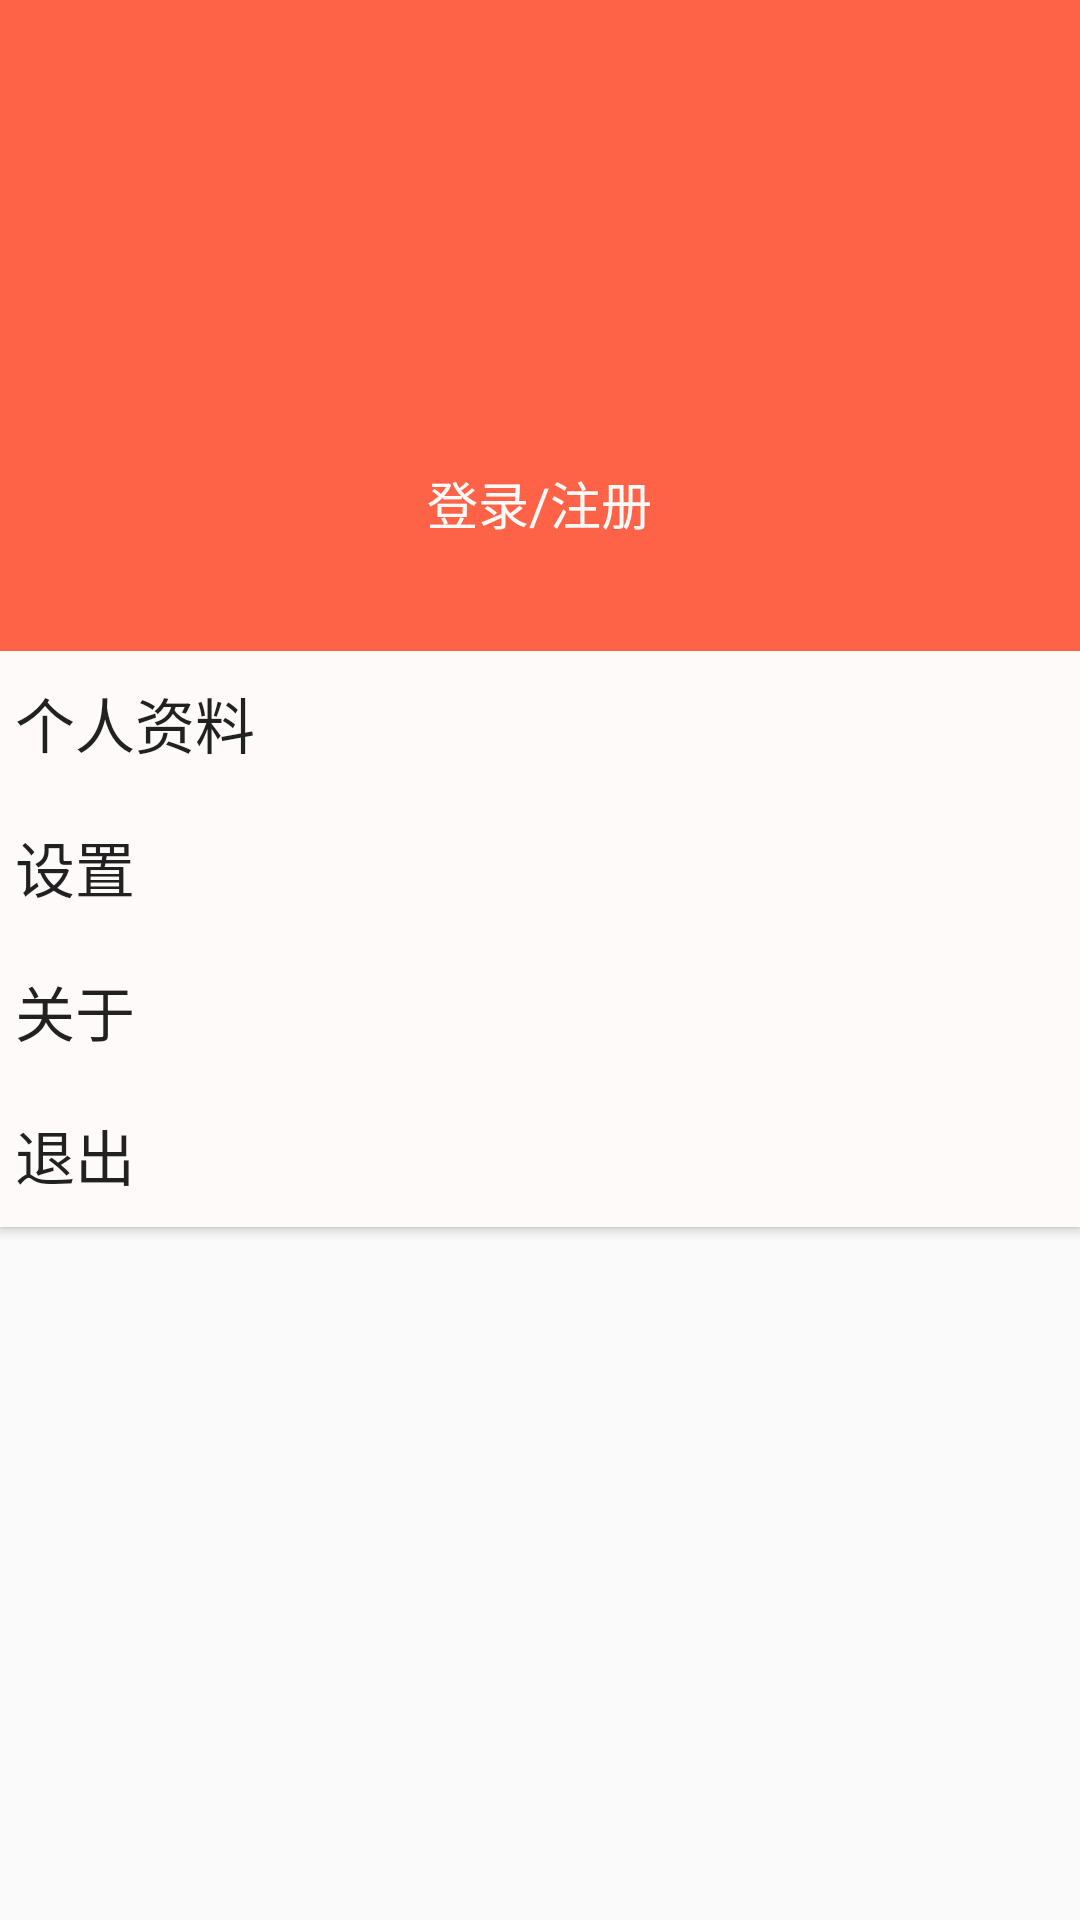

Produce the Android XML layout that renders to this screen, including the resource entries it uses.
<!-- AndroidManifest.xml: application theme AppTheme -->
<!-- res/layout/fragment_fragment_c.xml -->
<?xml version="1.0" encoding="utf-8"?>
<FrameLayout xmlns:android="http://schemas.android.com/apk/res/android"
    xmlns:tools="http://schemas.android.com/tools"
    android:layout_width="match_parent"
    android:layout_height="match_parent"
    tools:context=".ui.FragmentC">

    <LinearLayout
        android:layout_width="match_parent"
        android:layout_height="match_parent"
        android:orientation="vertical">

        <RelativeLayout
            android:layout_width="match_parent"
            android:layout_height="217dp"
            android:background="@color/tomato"
            tools:layout_editor_absoluteX="16dp"
            tools:layout_editor_absoluteY="0dp"
            tools:ignore="MissingConstraints">

            <ImageView
                android:id="@+id/h_back"
                android:layout_width="match_parent"
                android:layout_height="200dp" />

            <ImageView
                android:id="@+id/h_head"
                android:layout_width="80dp"
                android:layout_height="80dp"
                android:layout_centerHorizontal="true"
                android:layout_marginTop="67dp"
                android:layout_marginEnd="140dp"
                android:background="@drawable/my_user_default" />

            <RelativeLayout
                android:layout_width="match_parent"
                android:layout_height="wrap_content"
                android:layout_alignBottom="@id/h_back"
                android:layout_marginBottom="20dp"
                android:orientation="horizontal">

                <TextView
                    android:id="@+id/user_name"
                    android:layout_width="wrap_content"
                    android:layout_height="wrap_content"
                    android:layout_centerHorizontal="true"
                    android:text="登录/注册"
                    android:textColor="@color/white"
                    android:textSize="17sp" />
            </RelativeLayout>

        </RelativeLayout>
        <LinearLayout
            android:layout_width="match_parent"
            android:layout_height="match_parent"
            android:orientation="vertical">
            <Button
                android:id="@+id/usr_info"
                android:background="@color/white"
                android:layout_width="match_parent"
                android:layout_height="wrap_content"
                android:padding="5dp"
                android:drawableRight="@mipmap/right"
                android:text="个人资料"
                android:textSize="20dp"
                android:gravity="center_vertical"/>
            <Button
                android:background="@color/white"
                android:layout_width="match_parent"
                android:layout_height="wrap_content"
                android:padding="5dp"
                android:drawableRight="@mipmap/right"
                android:text="设置"
                android:textSize="20dp"
                android:gravity="center_vertical"/>
            <Button
                android:background="@color/white"
                android:layout_width="match_parent"
                android:layout_height="wrap_content"
                android:padding="5dp"
                android:drawableRight="@mipmap/right"
                android:text="关于"
                android:textSize="20dp"
                android:gravity="center_vertical"/>
            <Button
                android:id="@+id/exit"
                android:background="@color/white"
                android:layout_width="match_parent"
                android:layout_height="wrap_content"
                android:padding="5dp"
                android:text="退出"
                android:textSize="20dp"
                android:gravity="center_vertical"/>
        </LinearLayout>

    </LinearLayout>
</FrameLayout>
<!-- resources referenced by this layout -->
<resources>
  <color name="tomato">#FF6347</color>
  <color name="white">#FFFAFA</color>
  <style name="AppTheme" parent="Theme.AppCompat.Light.DarkActionBar">
          
          <item name="colorPrimary">@color/error</item>
          <item name="colorPrimaryDark">@color/colorPrimaryDark</item>
          <item name="colorAccent">@color/colorAccent</item>
      </style>
  <color name="error">#ff0000</color>
  <color name="colorPrimaryDark">#00574B</color>
  <color name="colorAccent">#D81B60</color>
</resources>
